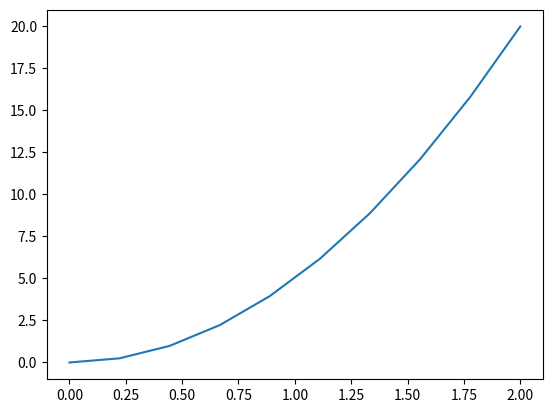

Write the Python code that produced this figure.
from scipy.integrate import odeint
import numpy as np
import matplotlib.pyplot as plt

def dxdt(x,t):
    return 10*t

t = np.linspace(0,2,10)
x = odeint(dxdt,0,t)
plt.plot(t,x)
plt.show()